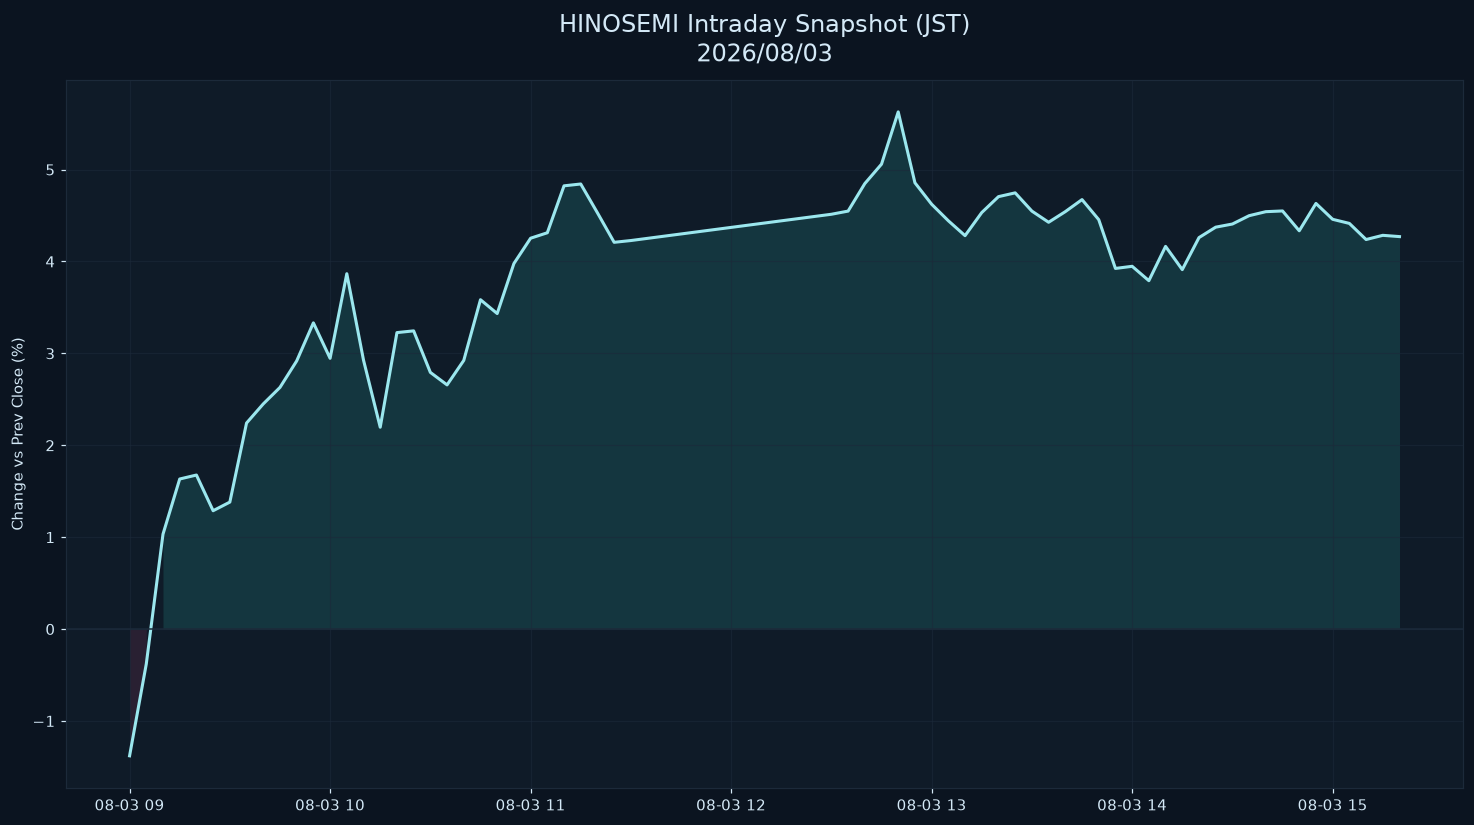

Values plotted in this chart, from the file beside it:
datetime_jst, pct
2026-08-03 09:00:00+09:00, -1.379
2026-08-03 09:05:00+09:00, -0.3795
2026-08-03 09:10:00+09:00, 1.033
2026-08-03 09:15:00+09:00, 1.633
2026-08-03 09:20:00+09:00, 1.676
2026-08-03 09:25:00+09:00, 1.288
2026-08-03 09:30:00+09:00, 1.382
2026-08-03 09:35:00+09:00, 2.242
2026-08-03 09:40:00+09:00, 2.45
2026-08-03 09:45:00+09:00, 2.63
2026-08-03 09:50:00+09:00, 2.918
2026-08-03 09:55:00+09:00, 3.332
2026-08-03 10:00:00+09:00, 2.947
2026-08-03 10:05:00+09:00, 3.867
2026-08-03 10:10:00+09:00, 2.927
2026-08-03 10:15:00+09:00, 2.197
2026-08-03 10:20:00+09:00, 3.226
2026-08-03 10:25:00+09:00, 3.245
2026-08-03 10:30:00+09:00, 2.793
2026-08-03 10:35:00+09:00, 2.657
2026-08-03 10:40:00+09:00, 2.924
2026-08-03 10:45:00+09:00, 3.584
2026-08-03 10:50:00+09:00, 3.434
2026-08-03 10:55:00+09:00, 3.978
2026-08-03 11:00:00+09:00, 4.253
2026-08-03 11:05:00+09:00, 4.313
2026-08-03 11:10:00+09:00, 4.823
2026-08-03 11:15:00+09:00, 4.843
2026-08-03 11:20:00+09:00, 4.529
2026-08-03 11:25:00+09:00, 4.209
2026-08-03 11:30:00+09:00, 4.228
2026-08-03 12:30:00+09:00, 4.514
2026-08-03 12:35:00+09:00, 4.548
2026-08-03 12:40:00+09:00, 4.848
2026-08-03 12:45:00+09:00, 5.059
2026-08-03 12:50:00+09:00, 5.628
2026-08-03 12:55:00+09:00, 4.857
2026-08-03 13:00:00+09:00, 4.623
2026-08-03 13:05:00+09:00, 4.443
2026-08-03 13:10:00+09:00, 4.281
2026-08-03 13:15:00+09:00, 4.533
2026-08-03 13:20:00+09:00, 4.706
2026-08-03 13:25:00+09:00, 4.747
2026-08-03 13:30:00+09:00, 4.548
2026-08-03 13:35:00+09:00, 4.427
2026-08-03 13:40:00+09:00, 4.543
2026-08-03 13:45:00+09:00, 4.674
2026-08-03 13:50:00+09:00, 4.456
2026-08-03 13:55:00+09:00, 3.924
2026-08-03 14:00:00+09:00, 3.948
2026-08-03 14:05:00+09:00, 3.791
2026-08-03 14:10:00+09:00, 4.165
2026-08-03 14:15:00+09:00, 3.911
2026-08-03 14:20:00+09:00, 4.26
2026-08-03 14:25:00+09:00, 4.374
2026-08-03 14:30:00+09:00, 4.408
2026-08-03 14:35:00+09:00, 4.498
2026-08-03 14:40:00+09:00, 4.542
2026-08-03 14:45:00+09:00, 4.55
2026-08-03 14:50:00+09:00, 4.334
... 6 more rows
